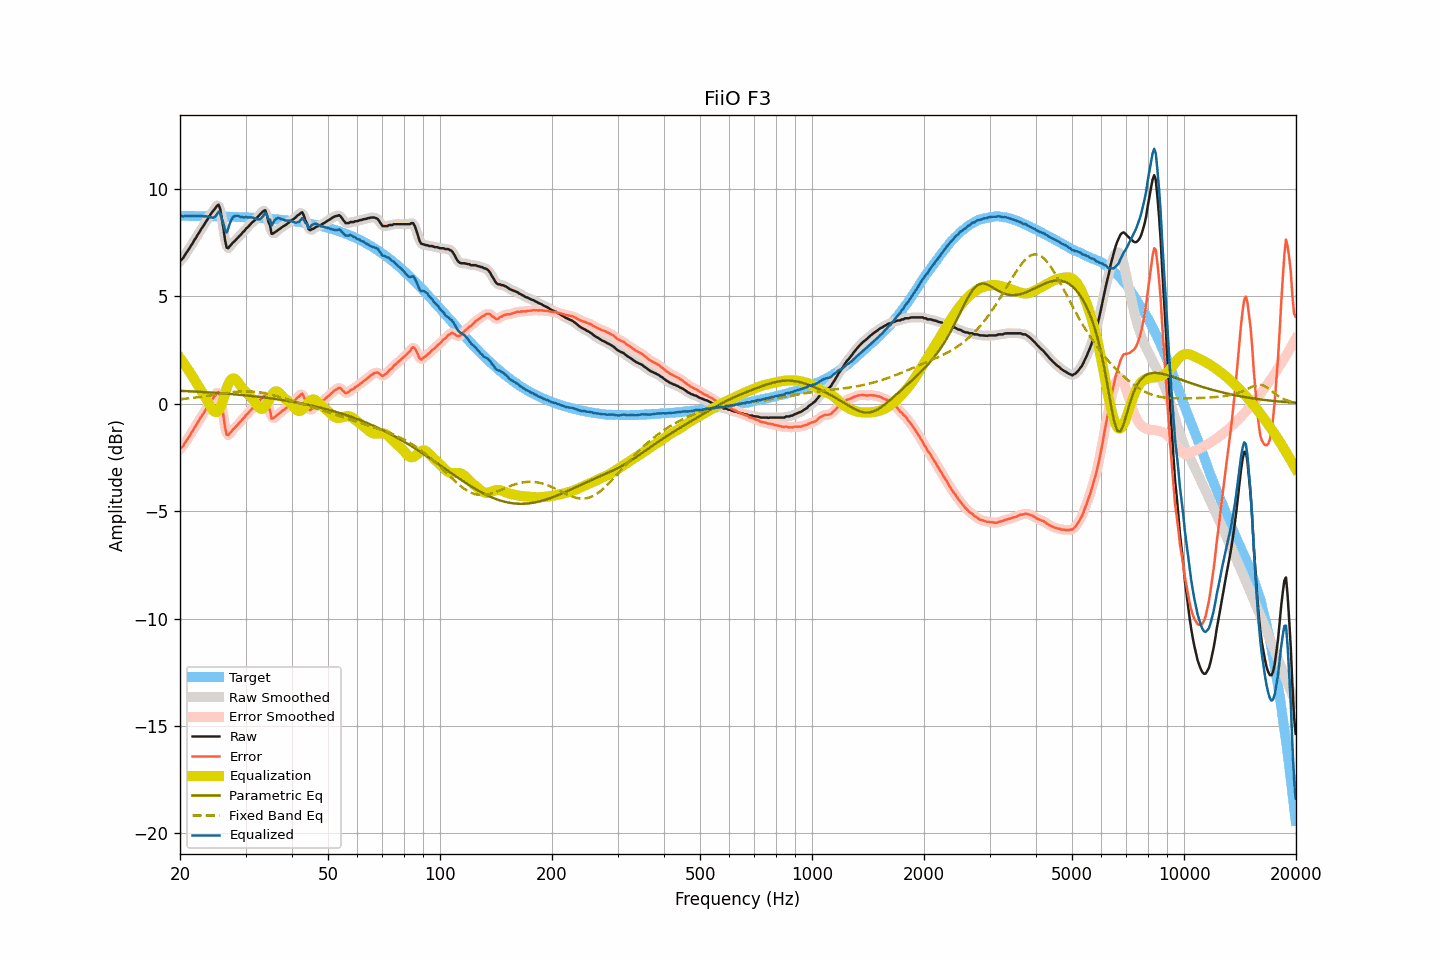

The table this chart was drawn from, first rows:
frequency, raw, smoothed, error, error_smoothed, equalization, parametric_eq, fixed_band_eq, equalized_raw, equalized_smoothed, target
20.00, 6.65, 6.64, -2.10, -2.11, 2.13, 0.60, 0.21, 8.78, 8.77, 8.75
20.20, 6.71, 6.72, -2.04, -2.03, 2.03, 0.60, 0.22, 8.74, 8.75, 8.75
20.40, 6.79, 6.81, -1.96, -1.94, 1.93, 0.60, 0.22, 8.72, 8.73, 8.75
20.61, 6.92, 6.91, -1.83, -1.84, 1.82, 0.59, 0.23, 8.73, 8.73, 8.75
20.81, 7.03, 7.02, -1.71, -1.72, 1.71, 0.59, 0.24, 8.74, 8.73, 8.74
21.02, 7.14, 7.14, -1.60, -1.60, 1.60, 0.59, 0.25, 8.74, 8.74, 8.74
21.23, 7.25, 7.25, -1.49, -1.49, 1.48, 0.58, 0.26, 8.73, 8.74, 8.74
21.44, 7.38, 7.37, -1.36, -1.37, 1.37, 0.58, 0.27, 8.75, 8.74, 8.74
21.66, 7.49, 7.50, -1.25, -1.25, 1.25, 0.57, 0.27, 8.73, 8.74, 8.74
21.87, 7.63, 7.62, -1.11, -1.12, 1.12, 0.57, 0.28, 8.75, 8.74, 8.74
22.09, 7.73, 7.74, -1.01, -1.00, 1.00, 0.57, 0.29, 8.73, 8.74, 8.74
22.31, 7.87, 7.86, -0.87, -0.87, 0.88, 0.56, 0.30, 8.75, 8.74, 8.74
22.54, 7.98, 7.98, -0.76, -0.75, 0.76, 0.56, 0.31, 8.73, 8.74, 8.74
22.76, 8.11, 8.10, -0.63, -0.63, 0.63, 0.55, 0.32, 8.74, 8.74, 8.74
22.99, 8.22, 8.22, -0.51, -0.51, 0.51, 0.55, 0.33, 8.73, 8.73, 8.73
23.22, 8.33, 8.34, -0.40, -0.40, 0.39, 0.54, 0.34, 8.72, 8.73, 8.73
23.45, 8.46, 8.45, -0.27, -0.28, 0.27, 0.54, 0.35, 8.73, 8.73, 8.73
23.69, 8.57, 8.57, -0.16, -0.16, 0.15, 0.53, 0.37, 8.71, 8.72, 8.73
23.92, 8.70, 8.70, -0.03, -0.03, 0.01, 0.53, 0.38, 8.71, 8.70, 8.73
24.16, 8.81, 8.81, 0.08, 0.08, -0.13, 0.53, 0.39, 8.68, 8.68, 8.73
24.40, 8.92, 8.92, 0.19, 0.19, -0.25, 0.52, 0.40, 8.67, 8.66, 8.73
24.65, 9.01, 9.02, 0.28, 0.29, -0.34, 0.52, 0.41, 8.67, 8.68, 8.72
24.89, 9.11, 9.14, 0.39, 0.41, -0.39, 0.51, 0.42, 8.72, 8.75, 8.72
25.14, 9.21, 9.23, 0.49, 0.51, -0.39, 0.50, 0.44, 8.82, 8.85, 8.72
25.39, 9.27, 9.21, 0.55, 0.49, -0.33, 0.50, 0.45, 8.94, 8.88, 8.72
25.65, 9.07, 9.02, 0.35, 0.31, -0.20, 0.49, 0.46, 8.87, 8.82, 8.72
25.91, 8.62, 8.65, -0.10, -0.07, -0.01, 0.49, 0.47, 8.61, 8.63, 8.72
26.16, 8.18, 8.13, -0.53, -0.58, 0.22, 0.48, 0.48, 8.40, 8.35, 8.71
26.43, 7.63, 7.66, -1.08, -1.05, 0.47, 0.48, 0.49, 8.09, 8.12, 8.71
26.69, 7.27, 7.36, -1.44, -1.35, 0.70, 0.47, 0.50, 7.97, 8.06, 8.71
26.96, 7.24, 7.24, -1.47, -1.47, 0.91, 0.46, 0.51, 8.15, 8.15, 8.71
27.23, 7.34, 7.30, -1.37, -1.41, 1.06, 0.46, 0.52, 8.40, 8.36, 8.70
27.50, 7.42, 7.41, -1.28, -1.29, 1.15, 0.45, 0.53, 8.57, 8.56, 8.70
27.77, 7.51, 7.50, -1.19, -1.20, 1.18, 0.45, 0.54, 8.69, 8.68, 8.70
28.05, 7.57, 7.58, -1.13, -1.12, 1.16, 0.44, 0.55, 8.73, 8.74, 8.70
28.33, 7.65, 7.65, -1.05, -1.04, 1.11, 0.43, 0.56, 8.76, 8.76, 8.69
28.62, 7.73, 7.72, -0.96, -0.97, 1.02, 0.43, 0.56, 8.75, 8.74, 8.69
28.90, 7.81, 7.81, -0.88, -0.88, 0.91, 0.42, 0.57, 8.72, 8.72, 8.69
29.19, 7.88, 7.89, -0.81, -0.80, 0.80, 0.41, 0.57, 8.68, 8.69, 8.69
29.48, 7.98, 7.97, -0.70, -0.71, 0.71, 0.40, 0.58, 8.69, 8.68, 8.68
29.78, 8.04, 8.05, -0.64, -0.63, 0.63, 0.40, 0.58, 8.67, 8.68, 8.68
30.08, 8.15, 8.13, -0.53, -0.54, 0.55, 0.39, 0.58, 8.69, 8.68, 8.68
30.38, 8.21, 8.21, -0.47, -0.46, 0.46, 0.38, 0.58, 8.67, 8.68, 8.67
30.68, 8.29, 8.29, -0.38, -0.38, 0.38, 0.37, 0.58, 8.67, 8.68, 8.67
30.99, 8.37, 8.37, -0.30, -0.30, 0.30, 0.37, 0.57, 8.67, 8.67, 8.67
31.30, 8.45, 8.44, -0.21, -0.22, 0.22, 0.36, 0.57, 8.67, 8.67, 8.66
31.61, 8.51, 8.51, -0.15, -0.14, 0.13, 0.35, 0.56, 8.64, 8.65, 8.66
31.93, 8.59, 8.59, -0.07, -0.07, 0.04, 0.34, 0.56, 8.62, 8.62, 8.65
32.24, 8.66, 8.66, 0.01, 0.01, -0.07, 0.33, 0.55, 8.59, 8.59, 8.65
32.57, 8.74, 8.74, 0.09, 0.10, -0.16, 0.32, 0.54, 8.58, 8.58, 8.65
32.89, 8.82, 8.82, 0.18, 0.18, -0.22, 0.31, 0.53, 8.60, 8.60, 8.64
33.22, 8.91, 8.92, 0.27, 0.29, -0.24, 0.31, 0.51, 8.67, 8.69, 8.64
33.55, 8.97, 8.99, 0.34, 0.36, -0.20, 0.30, 0.50, 8.77, 8.78, 8.63
33.89, 9.01, 8.93, 0.38, 0.31, -0.12, 0.29, 0.49, 8.89, 8.81, 8.63
34.23, 8.80, 8.79, 0.18, 0.17, -0.01, 0.28, 0.47, 8.80, 8.79, 8.62
34.57, 8.47, 8.52, -0.15, -0.10, 0.13, 0.27, 0.45, 8.60, 8.64, 8.62
34.92, 8.30, 8.22, -0.31, -0.39, 0.26, 0.26, 0.44, 8.57, 8.48, 8.61
35.27, 7.90, 8.02, -0.70, -0.59, 0.39, 0.25, 0.42, 8.30, 8.41, 8.60
35.62, 7.93, 7.94, -0.67, -0.66, 0.50, 0.24, 0.40, 8.43, 8.44, 8.60
35.97, 7.98, 7.94, -0.61, -0.65, 0.57, 0.23, 0.38, 8.55, 8.50, 8.59
... 635 more rows
